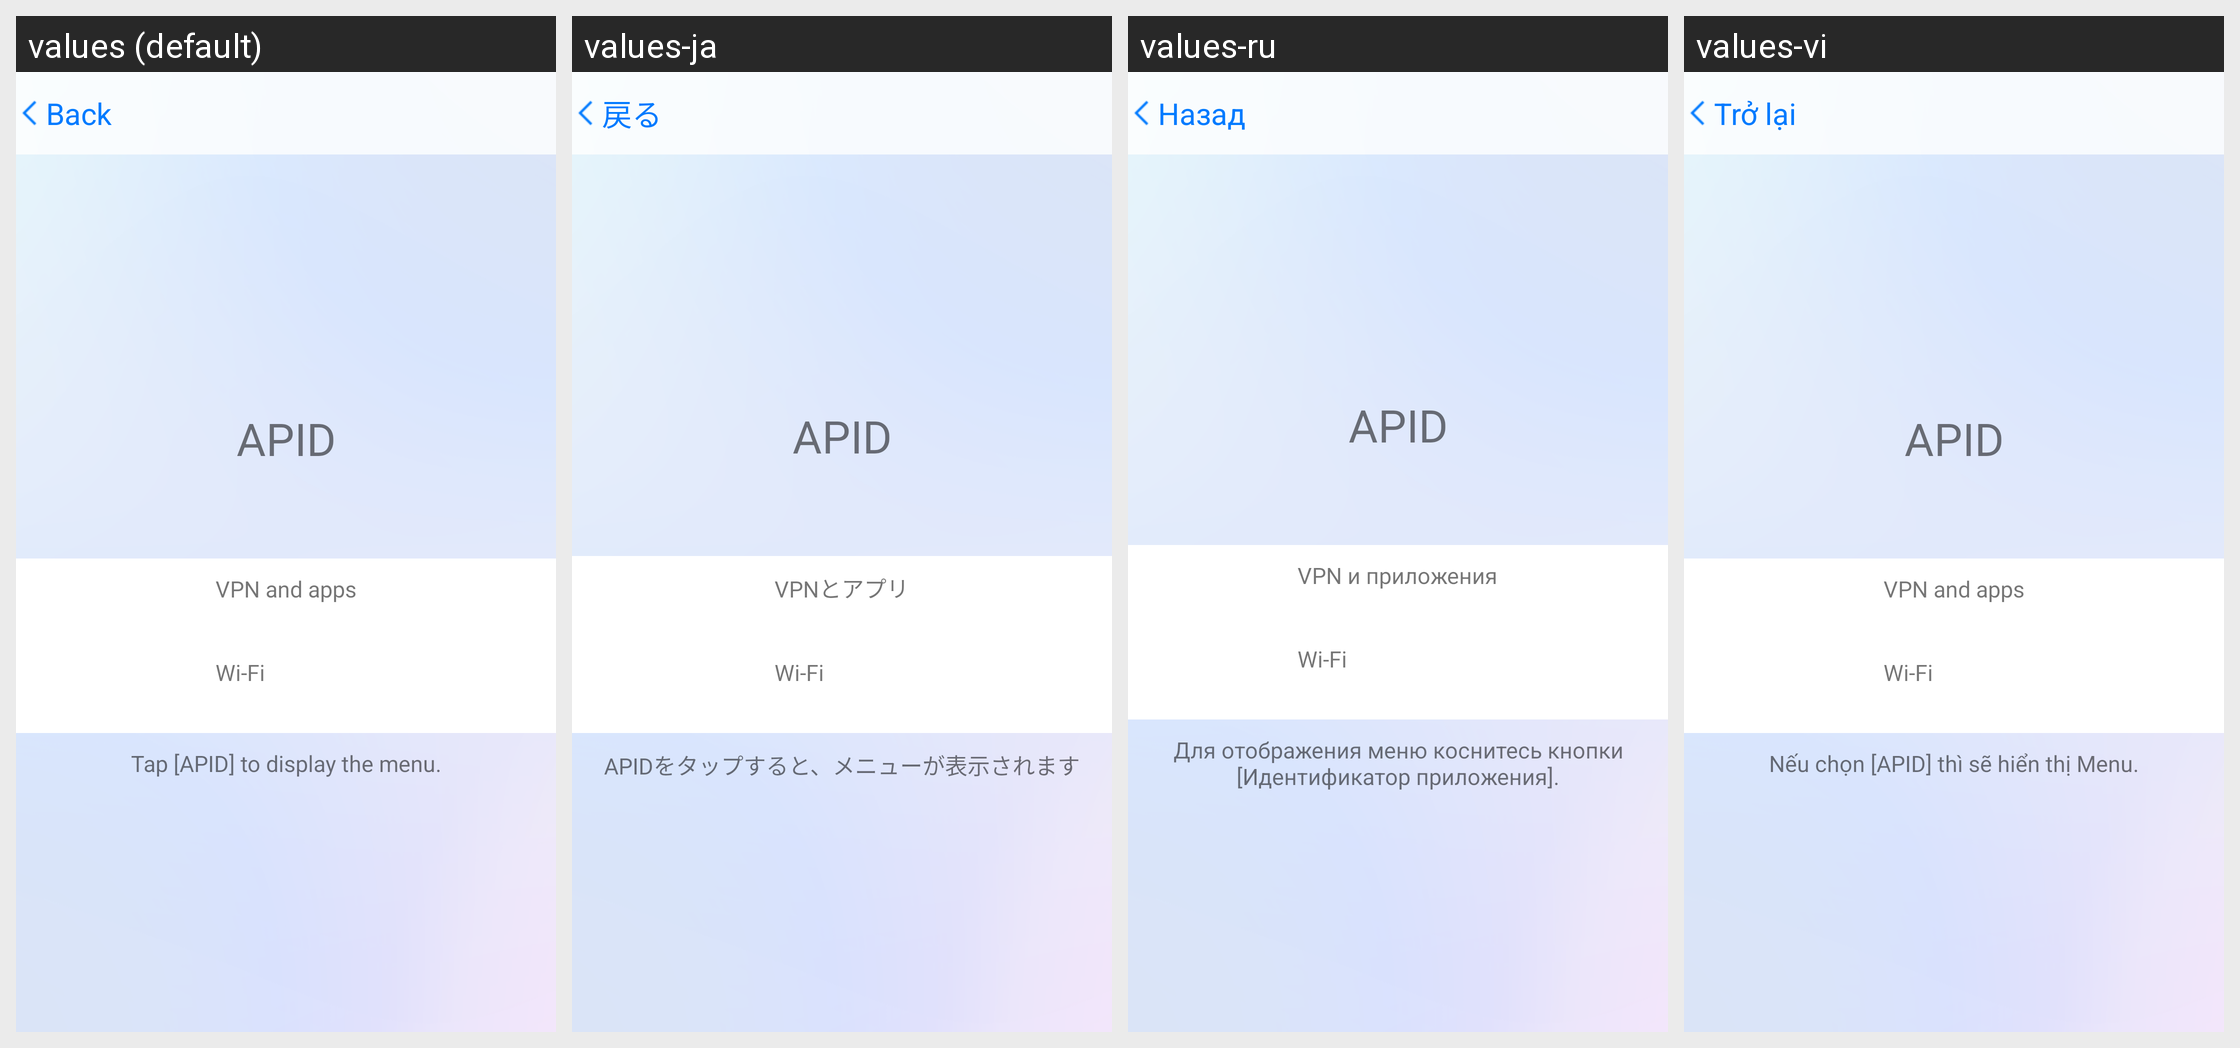

The same Android screen rendered under several of its app's locales, left to right. List the strings drawn on it with the default value and each locale's translation.
Android screen res/layout/activity_apid.xml rendered under 4 locales, left to right: values (default), values-ja, values-ru, values-vi. Device: Nexus 5 (rendered at 1080×1920; each locale shown at half size, 540×960, under a caption strip naming it); theme Theme.AppCompat.Light.NoActionBar.
Other locales in the repository, not shown: values-da, values-de, values-es, values-fr, values-ko, values-nl, values-sv, values-zh-rCN, values-zh-rTW.
Strings drawn on this screen, with the default value and each locale's value (text and hints the layout hard-codes, and strings that could not be matched under every locale, appear in the picture but are not listed):

apid
  values: APID
  values-ja: APID  [not translated; the default value is used]
  values-ru: APID  [not translated; the default value is used]
  values-vi: APID  [not translated; the default value is used]

main_apid_vpn
  values: VPN and apps
  values-ja: VPNとアプリ
  values-ru: VPN и приложения
  values-vi: VPN and apps

main_apid_wifi
  values: Wi-Fi
  values-ja: Wi-Fi  [not translated; the default value is used]
  values-ru: Wi-Fi  [not translated; the default value is used]
  values-vi: Wi-Fi  [not translated; the default value is used]

apid_description
  values: Tap [APID] to display the menu.
  values-ja: APIDをタップすると、メニューが表示されます
  values-ru: Для отображения меню коснитесь кнопки [Идентификатор приложения].
  values-vi: Nếu chọn [APID] thì sẽ hiển thị Menu.

back
  values: Back
  values-ja: 戻る
  values-ru: Назад
  values-vi: Trở lại
